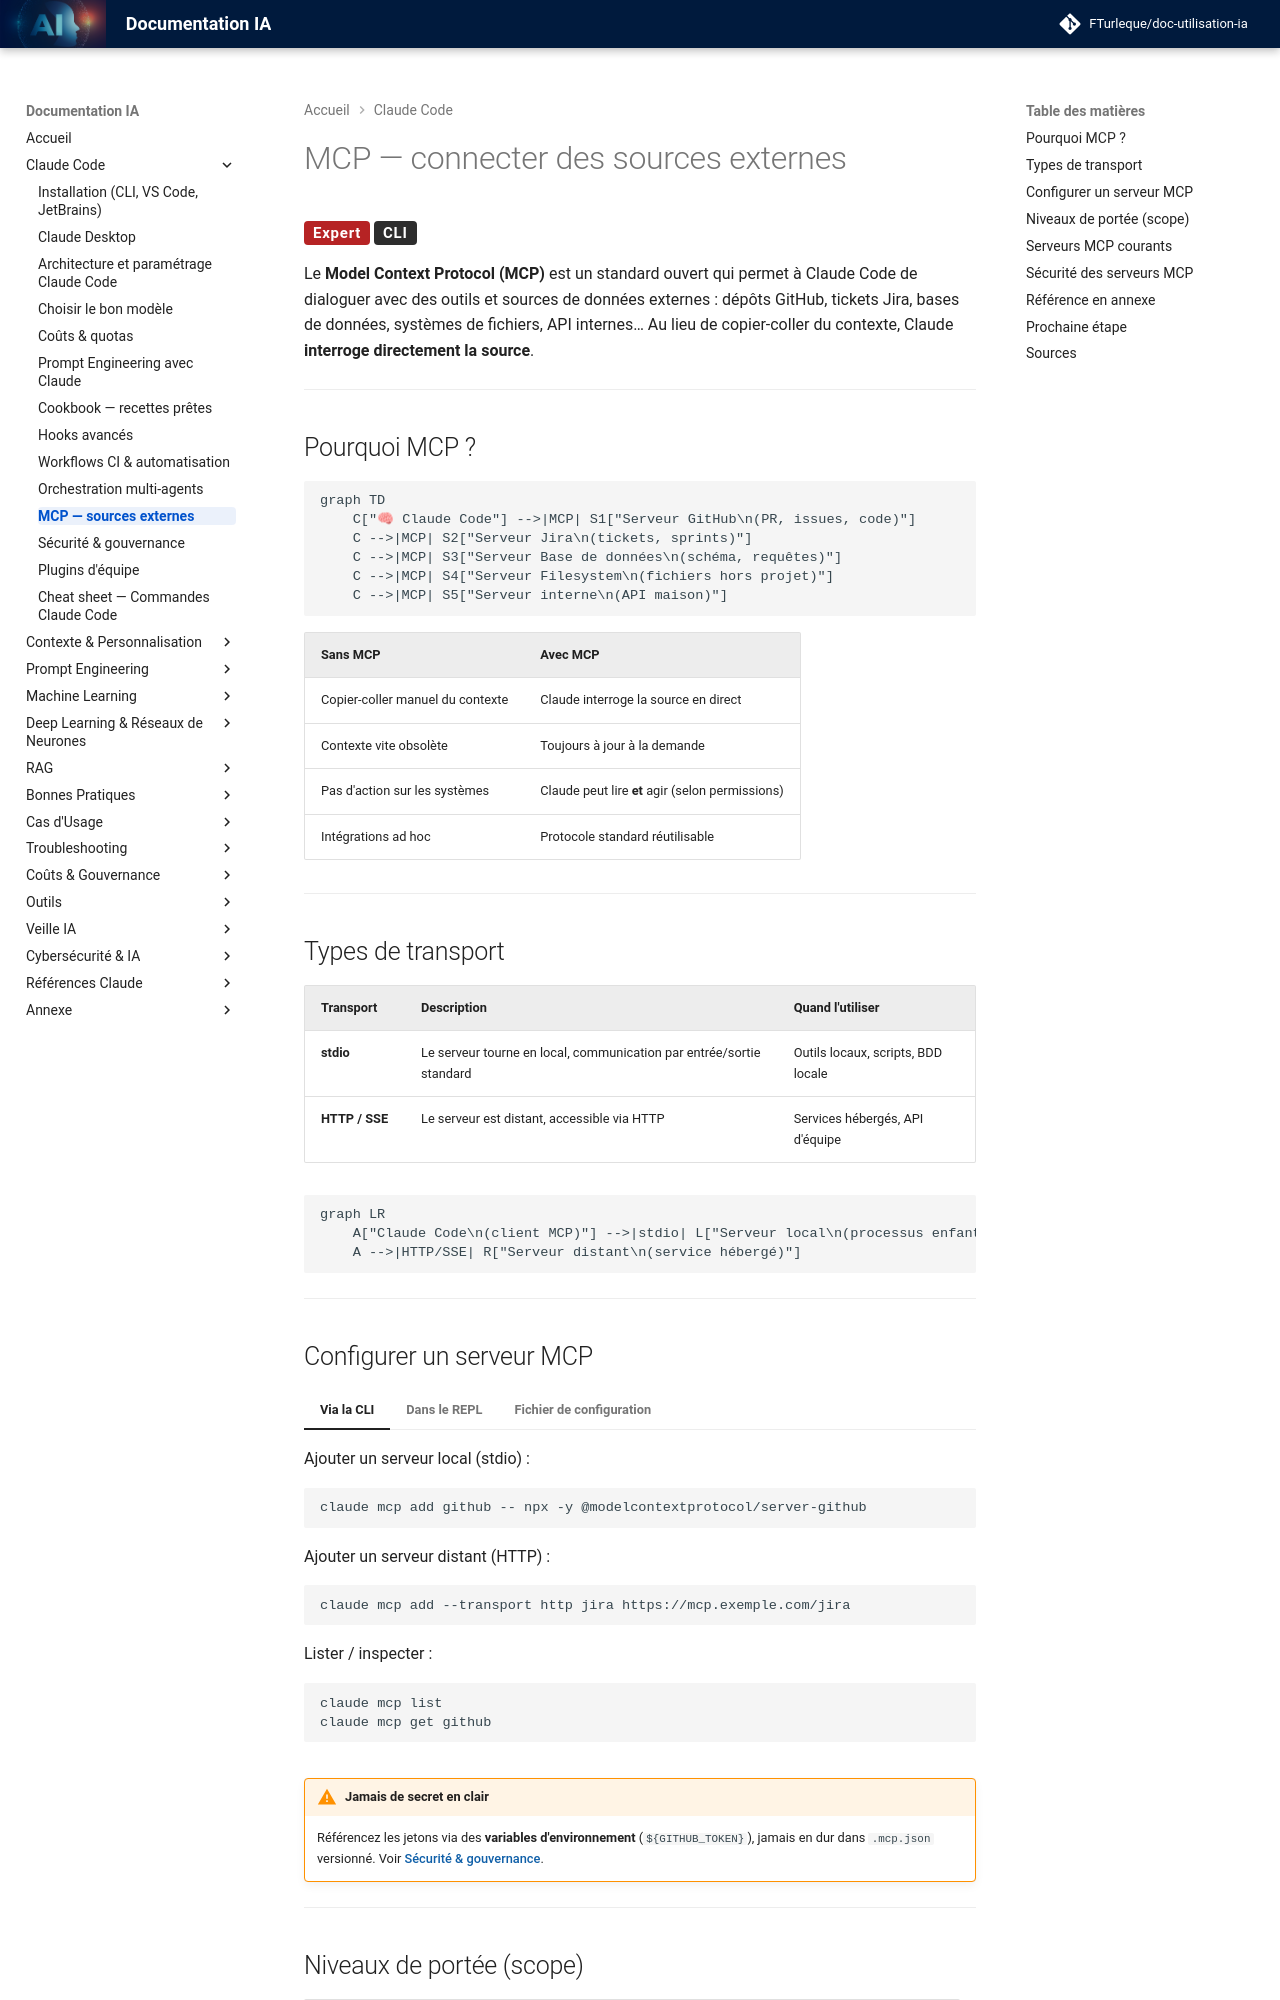

repository: FTurleque/doc-utilisation-ia · page: chapitre-3b-claude-code-migration-copilot/mcp-sources-externes/index.html · generator: mkdocs

# MCP — connecter des sources externes

<span class="badge-expert">Expert</span> <span class="badge-cli">CLI</span>

Le **Model Context Protocol (MCP)** est un standard ouvert qui permet à Claude Code de dialoguer avec des outils et sources de données externes : dépôts GitHub, tickets Jira, bases de données, systèmes de fichiers, API internes… Au lieu de copier-coller du contexte, Claude **interroge directement la source**.

---

## Pourquoi MCP ?

```mermaid
graph TD
    C["🧠 Claude Code"] -->|MCP| S1["Serveur GitHub\n(PR, issues, code)"]
    C -->|MCP| S2["Serveur Jira\n(tickets, sprints)"]
    C -->|MCP| S3["Serveur Base de données\n(schéma, requêtes)"]
    C -->|MCP| S4["Serveur Filesystem\n(fichiers hors projet)"]
    C -->|MCP| S5["Serveur interne\n(API maison)"]
```

| Sans MCP | Avec MCP |
|----------|----------|
| Copier-coller manuel du contexte | Claude interroge la source en direct |
| Contexte vite obsolète | Toujours à jour à la demande |
| Pas d'action sur les systèmes | Claude peut lire **et** agir (selon permissions) |
| Intégrations ad hoc | Protocole standard réutilisable |

---

## Types de transport

| Transport | Description | Quand l'utiliser |
|-----------|-------------|------------------|
| **stdio** | Le serveur tourne en local, communication par entrée/sortie standard | Outils locaux, scripts, BDD locale |
| **HTTP / SSE** | Le serveur est distant, accessible via HTTP | Services hébergés, API d'équipe |

```mermaid
graph LR
    A["Claude Code\n(client MCP)"] -->|stdio| L["Serveur local\n(processus enfant)"]
    A -->|HTTP/SSE| R["Serveur distant\n(service hébergé)"]
```

---

## Configurer un serveur MCP

=== "Via la CLI"

    Ajouter un serveur local (stdio) :

    ```bash
    claude mcp add github -- npx -y @modelcontextprotocol/server-github
    ```

    Ajouter un serveur distant (HTTP) :

    ```bash
    claude mcp add --transport http jira https://mcp.exemple.com/jira
    ```

    Lister / inspecter :

    ```bash
    claude mcp list
    claude mcp get github
    ```

=== "Dans le REPL"

    ```text
    /mcp
    ```

    Affiche les serveurs connectés, leur état, et permet d'autoriser/révoquer.

=== "Fichier de configuration"

    Déclaration dans la configuration MCP du projet (`.mcp.json` à la racine, partagé via Git) :

    ```json
    {
      "mcpServers": {
        "github": {
          "command": "npx",
          "args": ["-y", "@modelcontextprotocol/server-github"],
          "env": { "GITHUB_TOKEN": "${GITHUB_TOKEN}" }
        },
        "postgres": {
          "command": "npx",
          "args": ["-y", "@modelcontextprotocol/server-postgres",
                   "postgresql://localhost/mydb"]
        }
      }
    }
    ```

!!! warning "Jamais de secret en clair"
    Référencez les jetons via des **variables d'environnement** (`${GITHUB_TOKEN}`), jamais en dur dans `.mcp.json` versionné. Voir [Sécurité & gouvernance](securite-gouvernance.md).

---
